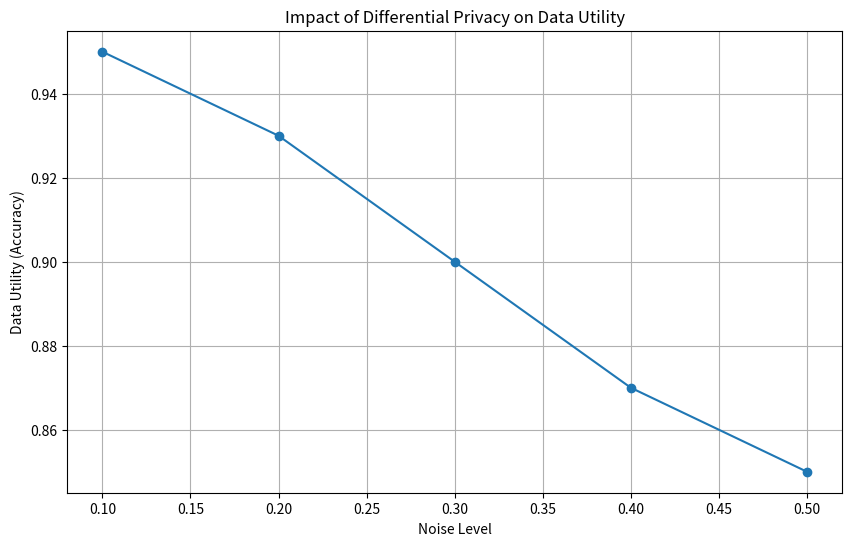

Reproduce this figure in Python.
import matplotlib.pyplot as plt

# Sample data: utility of data with different levels of noise added for differential privacy
noise_levels = [0.1, 0.2, 0.3, 0.4, 0.5]
data_utility = [0.95, 0.93, 0.90, 0.87, 0.85]

plt.figure(figsize=(10, 6))
plt.plot(noise_levels, data_utility, marker='o')
plt.xlabel('Noise Level')
plt.ylabel('Data Utility (Accuracy)')
plt.title('Impact of Differential Privacy on Data Utility')
plt.grid(True)
plt.show()
